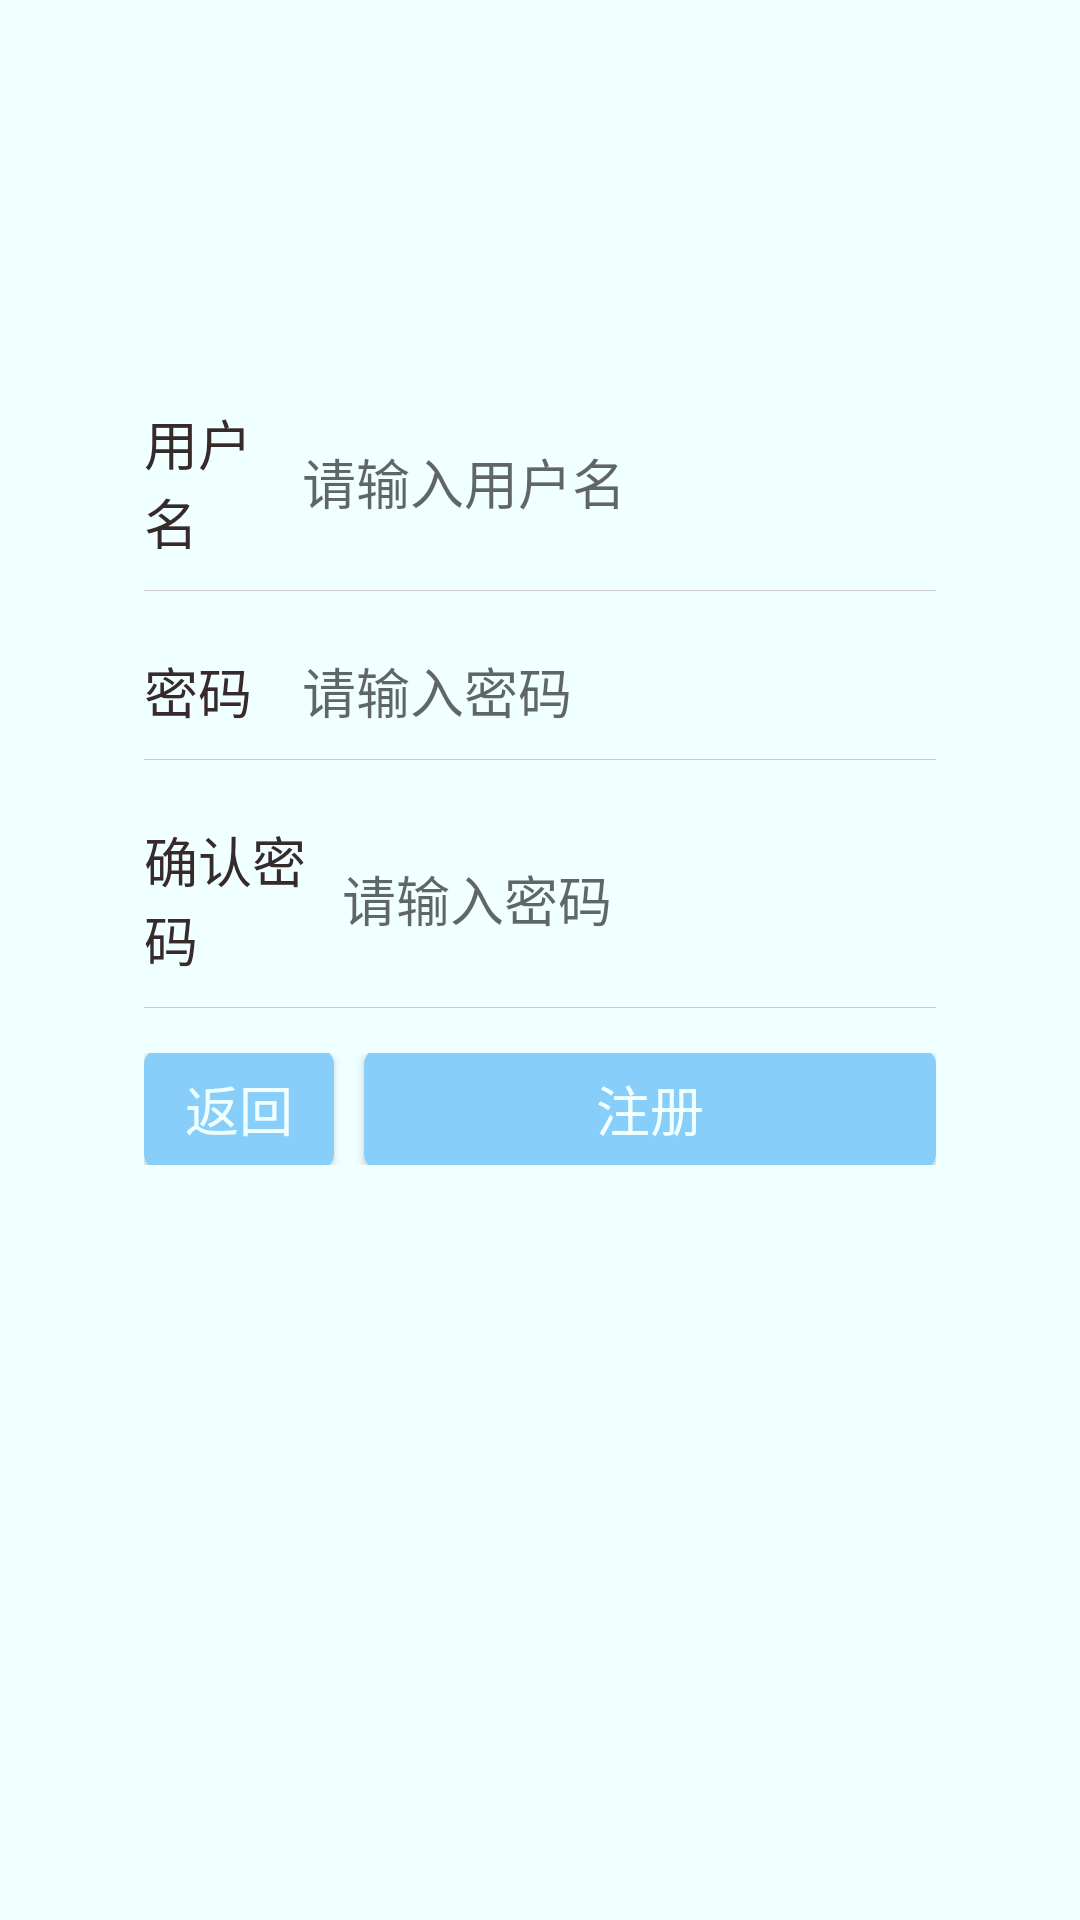

Here is an Android app screen rendered from its layout file. Give the layout XML and the strings, colors and styles it references.
<!-- AndroidManifest.xml: application theme AppTheme -->
<!-- res/layout/activity_register.xml -->
<?xml version="1.0" encoding="utf-8"?>
<android.support.constraint.ConstraintLayout xmlns:android="http://schemas.android.com/apk/res/android"
    xmlns:app="http://schemas.android.com/apk/res-auto"
    xmlns:tools="http://schemas.android.com/tools"
    android:layout_width="match_parent"
    android:layout_height="match_parent"
    tools:context=".UserActivity.RegisterActivity"
    android:orientation="vertical">

    <LinearLayout
        android:layout_width="match_parent"
        android:layout_height="279dp"
        android:layout_marginStart="8dp"
        android:layout_marginTop="8dp"
        android:layout_marginEnd="8dp"
        android:layout_marginBottom="8dp"
        android:gravity="center"
        android:orientation="vertical"
        app:layout_constraintBottom_toBottomOf="parent"
        app:layout_constraintEnd_toEndOf="parent"
        app:layout_constraintHorizontal_bias="0.0"
        app:layout_constraintStart_toStartOf="parent"
        app:layout_constraintTop_toTopOf="parent"
        app:layout_constraintVertical_bias="0.337">

        <LinearLayout
            android:layout_width="match_parent"
            android:layout_height="wrap_content"
            android:layout_gravity="center_vertical"
            android:layout_marginLeft="@dimen/margin_40"
            android:layout_marginRight="@dimen/margin_40"
            android:layout_marginBottom="@dimen/margin_10"
            android:gravity="center"
            android:orientation="horizontal"
            android:paddingTop="@dimen/margin_10"
            android:paddingBottom="@dimen/margin_10"
            android:background="@drawable/bottom_gray">

            <TextView
                android:layout_width="0dp"
                android:layout_height="wrap_content"
                android:layout_weight="1"
                android:text="用户名"
                android:textColor="@color/black"
                android:textSize="@dimen/margin_18" />

            <EditText
                android:id="@+id/username"
                android:layout_width="0dp"
                android:layout_height="wrap_content"
                android:layout_weight="4"
                android:background="@null"
                android:hint="@string/username"
                android:maxLines="1"
                android:textColor="@color/black" />

        </LinearLayout>

        <LinearLayout
            android:layout_width="match_parent"
            android:layout_height="wrap_content"
            android:layout_gravity="center_vertical"
            android:layout_marginLeft="@dimen/margin_40"
            android:layout_marginRight="@dimen/margin_40"
            android:layout_marginBottom="@dimen/margin_10"
            android:gravity="center"
            android:orientation="horizontal"
            android:paddingTop="@dimen/margin_10"
            android:paddingBottom="@dimen/margin_10"
            android:background="@drawable/bottom_gray">

            <TextView
                android:layout_width="0dp"
                android:layout_height="wrap_content"
                android:layout_weight="1"
                android:text="密码"
                android:textSize="@dimen/margin_18"
                android:textColor="@color/black"/>

            <EditText
                android:id="@+id/password"
                android:layout_width="0dp"
                android:layout_height="wrap_content"
                android:layout_weight="4"
                android:background="@null"
                android:hint="@string/password"
                android:maxLines="1"
                android:password="true"
                android:textColor="@color/black" />

        </LinearLayout>

        <LinearLayout
            android:layout_width="match_parent"
            android:layout_height="wrap_content"
            android:layout_gravity="center_vertical"
            android:layout_marginLeft="@dimen/margin_40"
            android:layout_marginRight="@dimen/margin_40"
            android:layout_marginBottom="@dimen/margin_5"
            android:gravity="center"
            android:orientation="horizontal"
            android:paddingTop="@dimen/margin_10"
            android:paddingBottom="@dimen/margin_10"
            android:background="@drawable/bottom_gray">

            <TextView
                android:layout_width="0dp"
                android:layout_height="wrap_content"
                android:layout_weight="1"
                android:text="确认密码"
                android:textSize="@dimen/margin_18"
                android:textColor="@color/black"/>

            <EditText
                android:id="@+id/confirm_password"
                android:layout_width="0dp"
                android:layout_height="wrap_content"
                android:layout_weight="3"
                android:background="@null"
                android:hint="@string/password"
                android:maxLines="1"
                android:password="true"
                android:textColor="@color/black" />

        </LinearLayout>

        <LinearLayout
            android:layout_width="match_parent"
            android:layout_height="wrap_content"
            android:layout_gravity="center_vertical"
            android:layout_marginLeft="@dimen/margin_40"
            android:layout_marginRight="@dimen/margin_40"
            android:layout_marginBottom="@dimen/margin_5"
            android:gravity="center"
            android:orientation="horizontal"
            android:paddingTop="@dimen/margin_10"
            android:paddingBottom="@dimen/margin_10">

            <Button
                android:id="@+id/back"
                android:layout_width="0dp"
                android:layout_weight="1"
                android:layout_height="@dimen/margin_40"
                android:background="@drawable/login_button_radius"
                android:text="@string/back"
                android:textSize="@dimen/margin_18"
                android:textColor="@color/white"
                android:layout_marginRight="@dimen/margin_5"/>

            <Button
                android:id="@+id/register"
                android:layout_width="0dp"
                android:layout_weight="3"
                android:layout_height="@dimen/margin_40"
                android:background="@drawable/login_button_radius"
                android:text="@string/register"
                android:textSize="@dimen/margin_18"
                android:textColor="@color/white"
                android:layout_marginLeft="@dimen/margin_5"/>

        </LinearLayout>

    </LinearLayout>

</android.support.constraint.ConstraintLayout>
<!-- resources referenced by this layout -->
<resources>
  <color name="black">#372a2a</color>
  <color name="white">#f0ffff</color>
  <dimen name="margin_10">10dp</dimen>
  <dimen name="margin_18">18dp</dimen>
  <dimen name="margin_40">40dp</dimen>
  <dimen name="margin_5">5dp</dimen>
  <!-- drawable bottom_gray (drawable) -->
  <?xml version="1.0" encoding="utf-8"?>
  <layer-list xmlns:android="http://schemas.android.com/apk/res/android">
      <item>
          <shape>         //边框的颜色
              <solid android:color="@color/gray_cc" />
          </shape>
      </item>
      <item
          android:bottom="0.5dp">  //这里有四个方向可以选择，这里因为只要显示底部边框，所以就设置bottom
          <shape>
              <solid android:color="@color/white" />  //整个空间的背景颜色
          </shape>
      </item>
  </layer-list>
  <!-- drawable login_button_radius (drawable) -->
  <?xml version="1.0" encoding="utf-8"?>
  <shape xmlns:android="http://schemas.android.com/apk/res/android" android:shape="rectangle">
      <solid android:color="@color/lightskyblue">
      </solid>
      
      <corners android:radius="@dimen/margin_5">
      </corners>
  </shape>
  <string name="back">返回</string>
  <string name="password">请输入密码</string>
  <string name="register">注册</string>
  <string name="username">请输入用户名</string>
  <style name="AppTheme" parent="Theme.AppCompat.Light.NoActionBar">
          
          <item name="colorPrimary">@color/colorPrimary</item>
          <item name="colorPrimaryDark">@color/colorPrimaryDark</item>
          <item name="colorAccent">@color/colorAccent</item>
          <item name="android:windowBackground">@color/white</item>
          <item name="android:windowTranslucentStatus">true</item>
      </style>
  <color name="gray_cc">#cccccc</color>
  <color name="lightskyblue">#87CEFA</color>
  <color name="colorPrimary">#3F51B5</color>
  <color name="colorPrimaryDark">#303F9F</color>
  <color name="colorAccent">#FF4081</color>
</resources>
